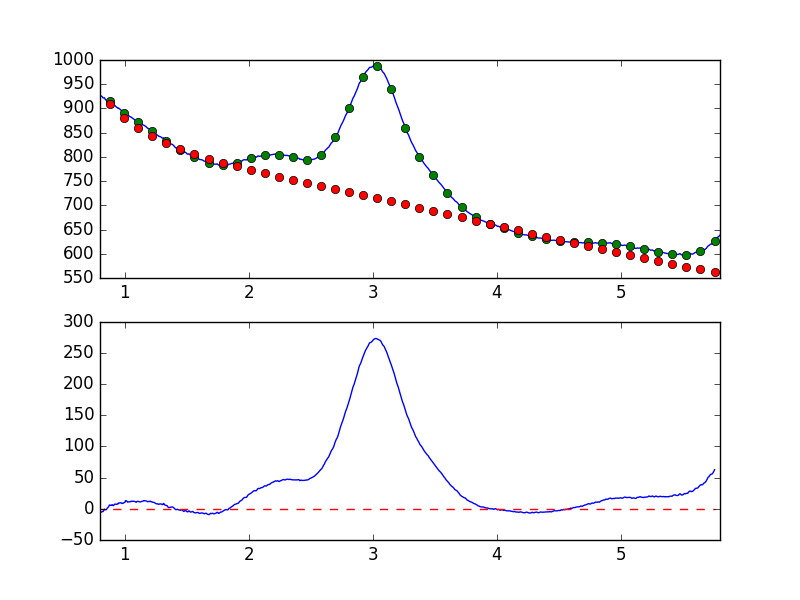

The file beside this chart, header and first rows:
7.681951752392544019e-01, -8.307548472266830686e+00
7.738631750302433776e-01, -8.551376091592260309e+00
7.795311748212323533e-01, -9.248741160110171222e+00
7.851991746122213289e-01, -9.004915970567481054e+00
7.908671744032103046e-01, -6.831117639928720564e+00
7.965351741941992803e-01, -4.628944144535125815e+00
8.022031739851883669e-01, -5.797674124788954941e+00
8.078711737761772316e-01, -5.542311318749511884e+00
8.135391735671662072e-01, -4.963062101195077958e+00
8.192071733581552939e-01, -4.159766635965411297e+00
8.248751731491442696e-01, -4.411403270495043216e+00
8.305431729401332452e-01, -2.380678379561686597e+00
8.362111727311222209e-01, -4.222539043494180078e-01
8.418791725221110855e-01, -1.678694618073564016e+00
8.475471723131001722e-01, -1.449425645512519623e+00
8.532151721040891479e-01, -8.085913497245655890e-01
8.588831718950781235e-01, 1.135118007793039396e+00
8.645511716860672102e-01, 2.254945759293605079e+00
8.702191714770560749e-01, 3.511293440156123324e+00
8.758871712680450505e-01, 6.169860437320608071e+00
8.815551710590340262e-01, 5.498604438510255932e+00
8.872231708500230019e-01, 5.925631852373612674e+00
8.928911706410120885e-01, 5.522329518146648297e+00
8.985591704320010642e-01, 6.578094324116364078e+00
9.042271702229900399e-01, 5.195555580445898158e+00
9.098951700139790155e-01, 5.331407538703729188e+00
9.155631698049678802e-01, 7.044517302021858995e+00
9.212311695959569668e-01, 7.552809590718311483e+00
9.268991693869459425e-01, 7.362600238393724794e+00
9.325671691779349182e-01, 7.111918945836009698e+00
9.382351689689240049e-01, 7.784315433363417469e+00
9.439031687599129805e-01, 7.627499577545222564e+00
9.495711685509018452e-01, 9.400900004950131006e+00
9.552391683418909318e-01, 9.288933135115939876e+00
9.609071681328797965e-01, 9.606996832892832572e+00
9.665751679238688832e-01, 9.912188181880765114e+00
9.722431677148579698e-01, 9.093574480523443526e+00
9.779111675058468345e-01, 8.460877324140369637e+00
9.835791672968358101e-01, 9.079433542424681036e+00
9.892471670878246748e-01, 9.140190316633265866e+00
9.949151668788137615e-01, 1.000865537489744383e+01
1.000583166669802848e+00, 1.043409516144470217e+01
1.006251166460791602e+00, 1.317450483254287974e+01
1.011919166251780799e+00, 1.309917732305643767e+01
1.017587166042769553e+00, 1.188386308737995023e+01
1.023255165833758751e+00, 1.073232771662821960e+01
1.028923165624747726e+00, 1.107184754410297955e+01
1.034591165415736702e+00, 1.146647868826153172e+01
1.040259165206725678e+00, 1.122130509959333722e+01
1.045927164997714431e+00, 1.145104207624331139e+01
1.051595164788703629e+00, 1.237446985776364272e+01
1.057263164579692605e+00, 1.188151126183083761e+01
1.062931164370681802e+00, 1.221468920377765244e+01
1.068599164161670556e+00, 1.202357005596752515e+01
1.074267163952659310e+00, 1.216694870639059900e+01
1.079935163743648507e+00, 1.183302678131667562e+01
1.085603163534637483e+00, 1.131492534060998878e+01
1.091271163325626681e+00, 1.049066534647840854e+01
1.096939163116615434e+00, 1.143779168691094128e+01
1.102607162907604632e+00, 1.207503577333420708e+01
1.108275162698593386e+00, 1.207076280623732600e+01
... 839 more rows
